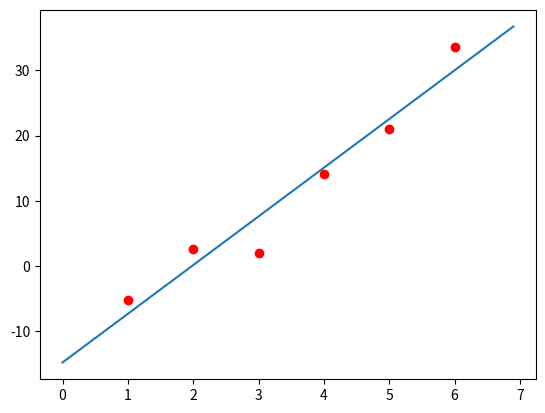

Write Python code to recreate this figure.
import numpy as np
import matplotlib.pyplot as plt


def findas(m, xs_, ys_):
    js = range(m+1)
    matrix = np.array([[x**j for j in js] for x in xs_])
    coefs = np.linalg.solve(matrix.T.dot(matrix), matrix.T.dot(ys_))

    def fit(x):
        terms = [coefs[j] * x**j for j in js]
        return sum(terms)
    return fit


xs = range(1, 7)
ys = [-5.21659, 2.53152, 2.05687, 14.1135, 20.9673, 33.5652]
ft = findas(1, xs, ys)

xdense = np.arange(0, 7, .1)
ydense = [ft(x) for x in xdense]

plt.plot(xs, ys, 'ro')
plt.plot(xdense, ydense)
plt.show()
